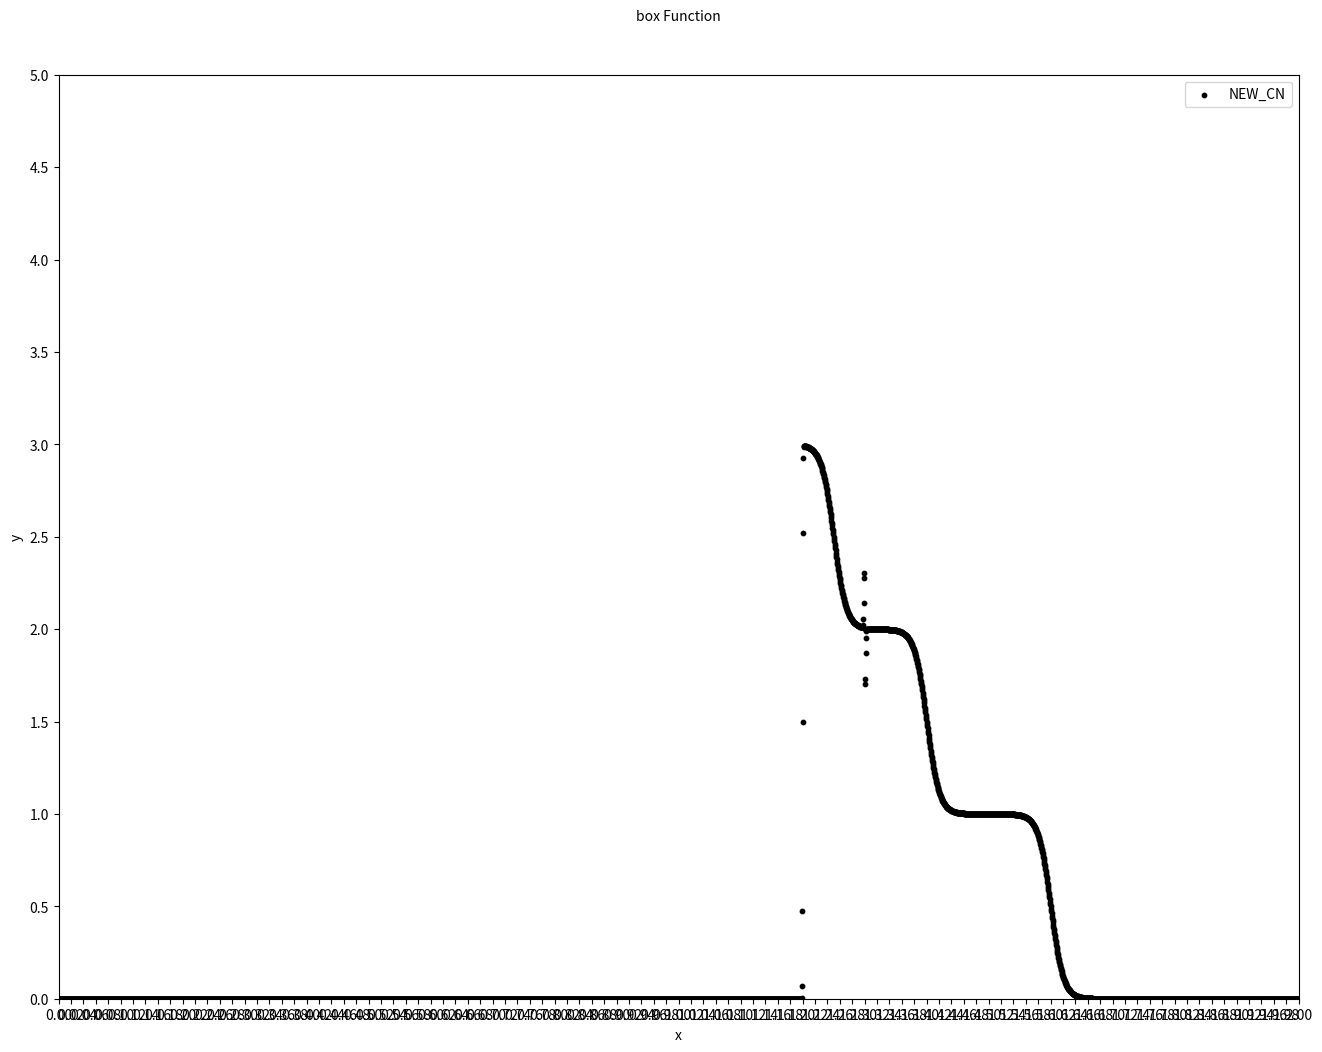

Recreate this plot in Python.
from scipy import linalg
from scipy.special import expit
import math
import matplotlib.pyplot as plt
import numpy as np
from scipy.special import erf

def sigmoid_function(c, s, shift, x):
    """
    sigmoid function

    c: center of the function
    s: shape of the function
    shift: shift up by shift
    x: varible

    return f(x) + shift
    """

    return expit(s * (c -x)) + shift

def box_function(width, shift, sigma, x):
    """
    a function equals one at (shift - width/2, shift + width/2)

    sigma: how fast it goes from 1 to zero
    """
    width = width/2
    prefactor = 2.0 * 0.25
    left = erf( (1.0/width * x + 1.0/width * shift  + 1.0) / ( sigma * math.sqrt(2.0)) )
    right = erf( (1.0/width * x + 1.0/width * shift  - 1.0) / ( sigma * math.sqrt(2.0)) )

    return prefactor * (left - right)

def combined_function():

    fig, ax = plt.subplots()
    fig.set_size_inches(16,12)
    x = [ xx * 0.0005 for xx in range(-10000,10000)]

    y = [
        sigmoid_function(1.25, 100, 2.0, xx) * box_function(0.1, -1.25, 0.01, xx) +
        sigmoid_function(1.4, 100, 1.0, xx) * box_function(0.2, -1.4, 0.01, xx) +
        sigmoid_function(1.6, 100, 0.0, xx) * box_function(0.2, -1.6, 0.01, xx)
        for xx in x
    ]
    ax.scatter(x, y, label='NEW_CN', color='k', s=10)

    plt.xlim((0,2))
    plt.ylim((0,5))
    x_new_ticks = np.linspace(0,2,101)
    y_new_ticks = np.linspace(0,5,11)
    plt.xticks(x_new_ticks, fontsize=10)
    plt.yticks(y_new_ticks, fontsize=10)
    plt.xlabel('x', fontsize=10)
    plt.ylabel('y', fontsize=10)
    plt.title('box Function', fontsize=10, y=1.05)
    plt.legend(loc='best', fontsize=10)
    plt.show()

def plot_sigmoid():
    fig, ax = plt.subplots()
    fig.set_size_inches(16,12)
    x = [ xx * 0.005 for xx in range(-1000,1000)]
    y_sigmoid1 = [sigmoid_function(1.25, 50, 2.0, xx) for xx in x]
    y_sigmoid2 = [sigmoid_function(1.4, 50, 1.0, xx) for xx in x]
    y_sigmoid3 = [sigmoid_function(1.6, 50, 0.0, xx) for xx in x]
    ax.scatter(x, y_sigmoid1, label='center=%10.4f'%(1.25), color='k', s=10)
    ax.scatter(x, y_sigmoid2, label='center=%10.4f'%(1.4), color='r', s=10)
    ax.scatter(x, y_sigmoid3, label='center=%10.4f'%(1.6), color='b', s=10)
    plt.xlim((-5,5))
    plt.ylim((0,5))
    x_new_ticks = np.linspace(-5,5,11)
    y_new_ticks = np.linspace(0,5,11)
    plt.xticks(x_new_ticks, fontsize=10)
    plt.yticks(y_new_ticks, fontsize=10)
    plt.xlabel('x', fontsize=10)
    plt.ylabel('y', fontsize=10)
    plt.title('sigmoid Function', fontsize=10, y=1.05)
    plt.legend(loc='best', fontsize=10)
    plt.show()

def plot_box():
    fig, ax = plt.subplots()
    fig.set_size_inches(16,12)
    x = [ xx * 0.0005 for xx in range(-10000,10000)]
    y_box1 = [box_function(0.1, -1.25, 0.01, xx) for xx in x]
    y_box2 = [box_function(0.2, -1.4, 0.01, xx) for xx in x]
    y_box3 = [box_function(0.2, -1.6, 0.01, xx) for xx in x]
    ax.scatter(x, y_box1, label='center=%10.4f'%(1.25), color='k', s=10)
    ax.scatter(x, y_box2, label='center=%10.4f'%(1.4), color='r', s=10)
    ax.scatter(x, y_box3, label='center=%10.4f'%(1.6), color='b', s=10)
    plt.xlim((-5,5))
    plt.ylim((0,5))
    x_new_ticks = np.linspace(-5,5,101)
    y_new_ticks = np.linspace(0,5,11)
    plt.xticks(x_new_ticks, fontsize=10)
    plt.yticks(y_new_ticks, fontsize=10)
    plt.xlabel('x', fontsize=10)
    plt.ylabel('y', fontsize=10)
    plt.title('box Function', fontsize=10, y=1.05)
    plt.legend(loc='best', fontsize=10)
    plt.show()

def main():
    # for debug purpose
    # plot_sigmoid()
    # plot_box()
    combined_function()


if __name__ == "__main__":
    main()